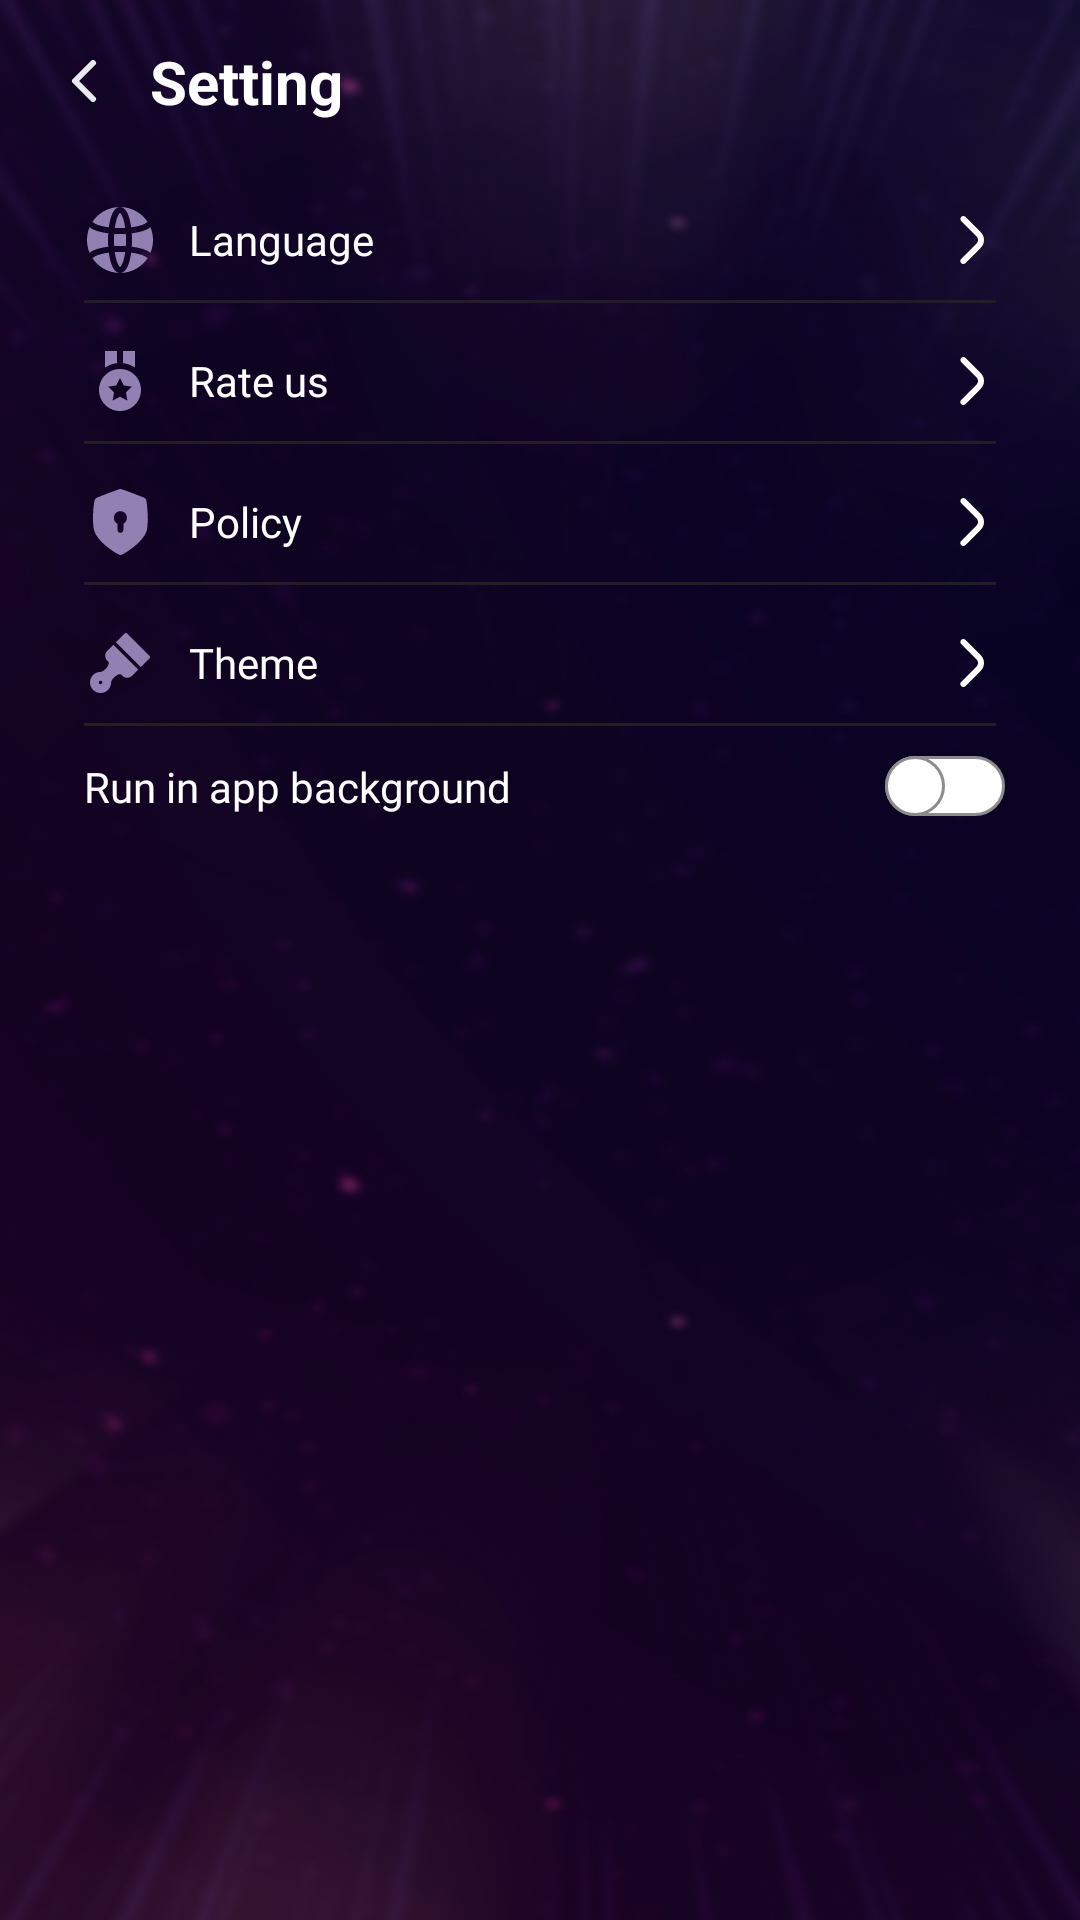

Reconstruct the res/layout file that produces this screen, plus the resources it refers to.
<!-- AndroidManifest.xml: application theme Theme.HahaloloFake -->
<!-- res/layout/fragment_setting.xml -->
<?xml version="1.0" encoding="utf-8"?>
<layout xmlns:android="http://schemas.android.com/apk/res/android"
    xmlns:app="http://schemas.android.com/apk/res-auto">

    <LinearLayout
        android:layout_width="match_parent"
        android:layout_height="match_parent"
        android:background="@drawable/bg_permission"
        android:orientation="vertical">

        <androidx.constraintlayout.widget.ConstraintLayout
            android:layout_width="match_parent"
            android:layout_height="54dp"
            android:layout_marginStart="16dp"
            android:layout_marginEnd="16dp">

            <androidx.appcompat.widget.AppCompatImageView
                android:id="@+id/back_btn"
                android:layout_width="wrap_content"
                android:layout_height="wrap_content"
                android:src="@drawable/ic_back"
                app:layout_constraintBottom_toBottomOf="parent"
                app:layout_constraintStart_toStartOf="parent"
                app:layout_constraintTop_toTopOf="parent" />

            <androidx.appcompat.widget.AppCompatTextView
                android:layout_width="wrap_content"
                android:layout_height="wrap_content"
                android:text="@string/setting_title"
                android:textColor="@color/white"
                android:textSize="20sp"
                android:textStyle="bold"
                android:layout_marginStart="10dp"
                app:layout_constraintBottom_toBottomOf="parent"
                app:layout_constraintStart_toEndOf="@id/back_btn"
                app:layout_constraintTop_toTopOf="parent" />

        </androidx.constraintlayout.widget.ConstraintLayout>

        <LinearLayout
            android:layout_width="match_parent"
            android:layout_height="wrap_content"
            android:layout_marginStart="16dp"
            android:layout_marginEnd="16dp"
            android:orientation="vertical">

            <LinearLayout
                android:id="@+id/ll_language"
                android:layout_width="match_parent"
                android:layout_height="wrap_content"
                android:layout_marginTop="14dp"
                android:orientation="horizontal">

                <androidx.appcompat.widget.AppCompatImageView
                    android:layout_width="wrap_content"
                    android:layout_height="wrap_content"
                    android:layout_gravity="center_vertical"
                    android:layout_marginStart="12dp"
                    android:src="@drawable/ic_language" />

                <TextView
                    android:layout_width="match_parent"
                    android:layout_height="wrap_content"
                    android:layout_gravity="center_vertical"
                    android:layout_marginStart="11dp"
                    android:layout_marginEnd="8dp"
                    android:drawableEnd="@drawable/ic_next_setting"
                    android:fontFamily="@font/app_font_regular"
                    android:gravity="center_vertical"
                    android:text="@string/language_title"
                    android:textColor="@color/white"
                    android:textSize="14sp" />

            </LinearLayout>

            <View
                android:layout_width="match_parent"
                android:layout_height="1dp"
                android:layout_marginTop="8dp"
                android:layout_marginStart="12dp"
                android:layout_marginEnd="12dp"
                android:background="#231D25"/>

            <LinearLayout
                android:id="@+id/ll_rate_us"
                android:layout_width="match_parent"
                android:layout_height="wrap_content"
                android:layout_marginTop="14dp"
                android:orientation="horizontal">

                <ImageView
                    android:layout_width="wrap_content"
                    android:layout_height="wrap_content"
                    android:layout_gravity="center_vertical"
                    android:layout_marginStart="12dp"
                    android:src="@drawable/ic_rate_setting" />

                <TextView
                    android:layout_width="match_parent"
                    android:layout_height="wrap_content"
                    android:layout_gravity="center_vertical"
                    android:layout_marginStart="11dp"
                    android:layout_marginEnd="8dp"
                    android:drawableEnd="@drawable/ic_next_setting"
                    android:fontFamily="@font/app_font_regular"
                    android:gravity="center_vertical"
                    android:text="@string/rate_us"
                    android:textColor="@color/white"
                    android:textSize="14sp" />

            </LinearLayout>

            <View
                android:layout_width="match_parent"
                android:layout_height="1dp"
                android:layout_marginTop="8dp"
                android:layout_marginStart="12dp"
                android:layout_marginEnd="12dp"
                android:background="#231D25"/>

            <LinearLayout
                android:id="@+id/ll_privacy_policy"
                android:layout_width="match_parent"
                android:layout_height="wrap_content"
                android:layout_marginTop="14dp"
                android:orientation="horizontal">

                <ImageView
                    android:layout_width="wrap_content"
                    android:layout_height="wrap_content"
                    android:layout_gravity="center_vertical"
                    android:layout_marginStart="12dp"
                    android:src="@drawable/ic_policy" />

                <TextView
                    android:layout_width="match_parent"
                    android:layout_height="wrap_content"
                    android:layout_gravity="center_vertical"
                    android:layout_marginStart="11dp"
                    android:layout_marginEnd="8dp"
                    android:drawableEnd="@drawable/ic_next_setting"
                    android:fontFamily="@font/app_font_regular"
                    android:gravity="center_vertical"
                    android:text="@string/policy"
                    android:textColor="@color/white"
                    android:textSize="14sp" />

            </LinearLayout>

            <View
                android:layout_width="match_parent"
                android:layout_height="1dp"
                android:layout_marginTop="8dp"
                android:layout_marginStart="12dp"
                android:layout_marginEnd="12dp"
                android:background="#231D25"/>

            <LinearLayout
                android:id="@+id/ll_theme"
                android:layout_width="match_parent"
                android:layout_height="wrap_content"
                android:layout_marginTop="14dp"
                android:orientation="horizontal">

                <ImageView
                    android:layout_width="wrap_content"
                    android:layout_height="wrap_content"
                    android:layout_gravity="center_vertical"
                    android:layout_marginStart="12dp"
                    android:src="@drawable/ic_theme" />

                <TextView
                    android:layout_width="match_parent"
                    android:layout_height="wrap_content"
                    android:layout_gravity="center_vertical"
                    android:layout_marginStart="11dp"
                    android:layout_marginEnd="8dp"
                    android:drawableEnd="@drawable/ic_next_setting"
                    android:fontFamily="@font/app_font_regular"
                    android:gravity="center_vertical"
                    android:text="@string/theme"
                    android:textColor="@color/white"
                    android:textSize="14sp" />

            </LinearLayout>

            <View
                android:layout_width="match_parent"
                android:layout_height="1dp"
                android:layout_marginTop="8dp"
                android:layout_marginStart="12dp"
                android:layout_marginEnd="12dp"
                android:background="#231D25"/>

        </LinearLayout>

        <androidx.constraintlayout.widget.ConstraintLayout
            android:orientation="horizontal"
            android:layout_width="match_parent"
            android:layout_height="wrap_content">

            <androidx.appcompat.widget.AppCompatTextView
                android:layout_width="wrap_content"
                android:layout_height="wrap_content"
                android:textColor="@color/white"
                android:layout_marginTop="10dp"
                android:layout_marginStart="28dp"
                android:fontFamily="@font/app_font_regular"
                android:text="@string/run_in_app_background"
                app:layout_constraintTop_toTopOf="parent"
                app:layout_constraintStart_toStartOf="parent"
                app:layout_constraintBottom_toBottomOf="parent"/>

            <androidx.appcompat.widget.SwitchCompat
                android:layout_width="wrap_content"
                android:layout_height="wrap_content"
                android:gravity="end|center_vertical"
                android:layout_marginTop="10dp"
                android:layout_marginEnd="25dp"
                android:thumb="@drawable/bg_thumb"
                app:track="@drawable/bg_track"
                app:layout_constraintTop_toTopOf="parent"
                app:layout_constraintEnd_toEndOf="parent"
                app:layout_constraintBottom_toBottomOf="parent"/>

        </androidx.constraintlayout.widget.ConstraintLayout>

    </LinearLayout>

</layout>
<!-- resources referenced by this layout -->
<resources>
  <color name="white">#FFFFFFFF</color>
  <!-- drawable bg_thumb (drawable) -->
  <?xml version="1.0" encoding="utf-8"?>
  <selector xmlns:android="http://schemas.android.com/apk/res/android">
  
      <item android:state_checked="true">
          <shape android:shape="oval">
              <solid android:color="@android:color/white"/>
              <stroke android:width="1dp"
                  android:color="@color/white"/>
              <size android:width="20dp"
                  android:height="20dp"/>
          </shape>
      </item>
  
      <item android:state_checked="false">
          <shape android:shape="oval">
              <solid android:color="@android:color/white"/>
              <stroke android:width="1dp"
                  android:color="#8c8c8c"/>
              <size android:width="20dp"
                  android:height="20dp"/>
          </shape>
      </item>
  
  </selector>
  <!-- drawable bg_track (drawable) -->
  <?xml version="1.0" encoding="utf-8"?>
  <selector xmlns:android="http://schemas.android.com/apk/res/android">
  
      <item android:state_checked="true">
          <shape android:shape="rectangle">
              <gradient
                  android:startColor="#FF15FB"
                  android:endColor="#00FFFD"
                  android:angle="0" />
              <corners android:radius="100dp"/>
              <size android:height="20dp"/>
          </shape>
      </item>
  
      <item android:state_checked="false">
          <shape android:shape="rectangle">
              <solid android:color="@android:color/white"/>
              <corners android:radius="100dp"/>
              <stroke android:width="1dp"
                  android:color="#8c8c8c"/>
              <size android:height="20dp"/>
          </shape>
      </item>
  
  </selector>
  <!-- drawable ic_back (drawable) -->
  <vector xmlns:android="http://schemas.android.com/apk/res/android"
      android:width="24dp"
      android:height="24dp"
      android:viewportWidth="24"
      android:viewportHeight="24">
    <group>
      <clip-path
          android:pathData="M0,0h24v24h-24z"/>
      <path
          android:pathData="M15,18L9,12L15,6"
          android:strokeLineJoin="round"
          android:strokeWidth="2"
          android:fillColor="#00000000"
          android:strokeColor="#EBEBEF"
          android:strokeLineCap="round"/>
    </group>
  </vector>
  <!-- drawable ic_rate_setting (drawable) -->
  <vector xmlns:android="http://schemas.android.com/apk/res/android"
      android:width="24dp"
      android:height="24dp"
      android:viewportWidth="24"
      android:viewportHeight="24">
    <path
        android:pathData="M17,2H13V6.059C14.469,6.221 15.831,6.736 17,7.518V2ZM11,2H7V7.518C8.169,6.736 9.531,6.221 11,6.059V2ZM12,22C15.866,22 19,18.866 19,15C19,11.134 15.866,8 12,8C8.134,8 5,11.134 5,15C5,18.866 8.134,22 12,22ZM10.775,13.481L12,11L13.225,13.481L15.963,13.878L13.982,15.81L14.45,18.537L12,17.25L9.551,18.537L10.019,15.81L8.038,13.878L10.775,13.481Z"
        android:fillColor="#9180B1"/>
  </vector>
  <string name="language_title">Language</string>
  <string name="policy">Policy</string>
  <string name="rate_us">Rate us</string>
  <string name="run_in_app_background">Run in app background</string>
  <string name="setting_title">Setting</string>
  <string name="theme">Theme</string>
  <style name="Theme.HahaloloFake" parent="Theme.AppCompat.Light.NoActionBar">
          
          <item name="colorPrimary">@color/purple_500</item>
          <item name="colorPrimaryDark">@color/purple_700</item>
          <item name="colorAccent">@color/teal_200</item>
          
      </style>
  <color name="purple_500">#FF6200EE</color>
  <color name="purple_700">#FF3700B3</color>
  <color name="teal_200">#FF03DAC5</color>
</resources>
